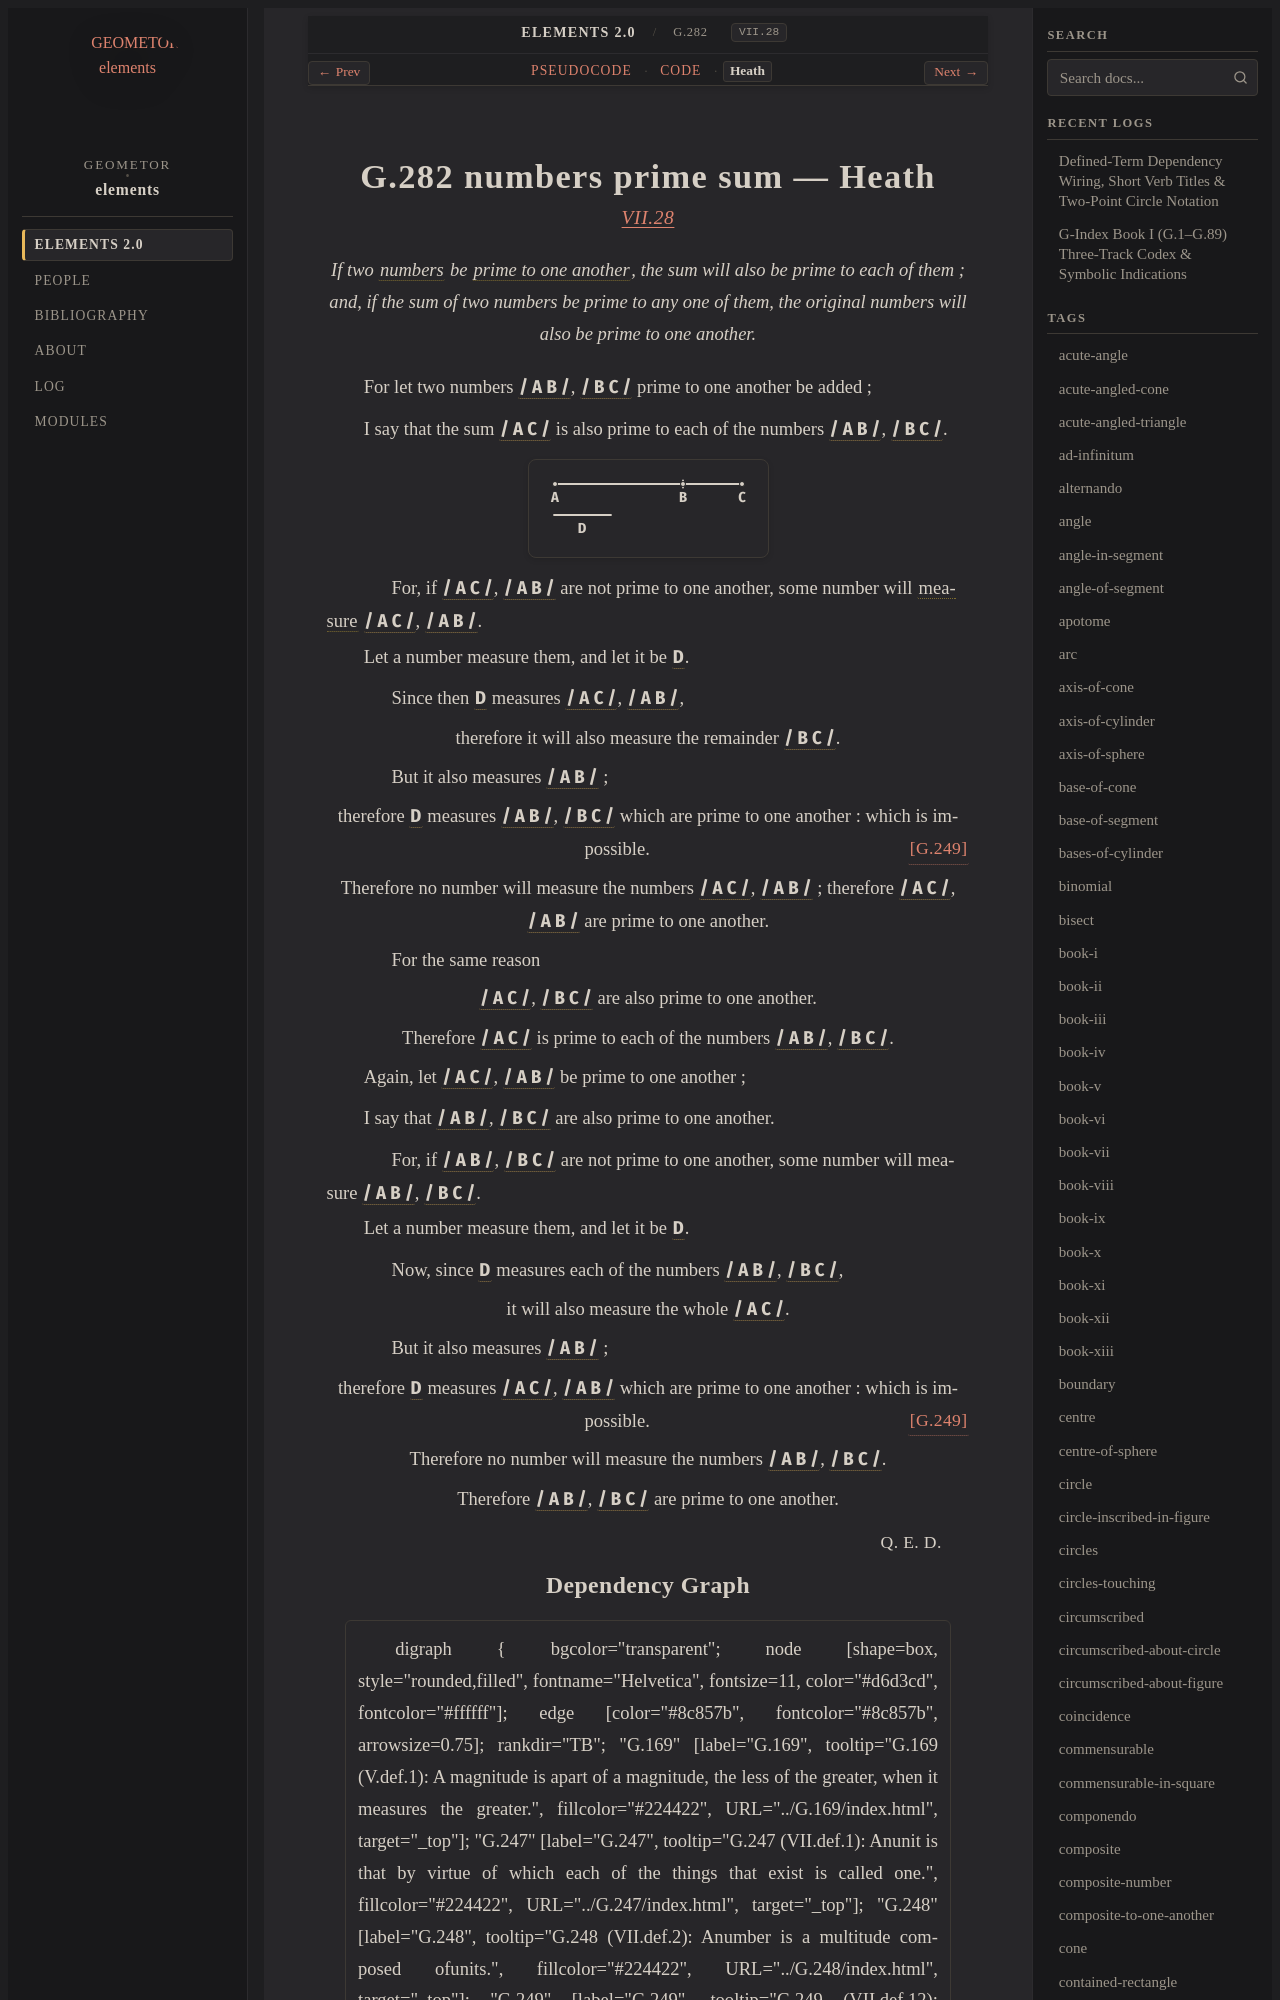

repository: geometor/elements · page: elements2/G.282/heath.html · generator: sphinx

:canonical_id: G.282
:original_id: VII.28
:title: G.282 numbers prime sum
:volume: II
:book: VII
:type: prop

G.282 numbers prime sum — Heath
===============================

.. rubric:: `VII.28 <https://geometor.github.io/euclid/heath/volume_II/book_vii/propositions/28/>`_

.. enunciation::

   If two :term:`numbers <G.248>` be :term:`prime to one another <G.249>`, the sum will also be prime to each of them ; and, if the sum of two numbers be prime to any one of them, the original numbers will also be prime to one another.

For let two numbers :g:`/ A B / <g1:/ A B />`, :g:`/ B C / <g1:/ B C />` prime to one another be added ;

I say that the sum :g:`/ A C / <g1:/ A C />` is also prime to each of the numbers :g:`/ A B / <g1:/ A B />`, :g:`/ B C / <g1:/ B C />`.

.. picture:: g1.svg
   :alt: Book VII, Proposition 28

.. subclause::

   For, if :g:`/ A C / <g1:/ A C />`, :g:`/ A B / <g1:/ A B />` are not prime to one another, some number will :term:`measure <G.253>` :g:`/ A C / <g1:/ A C />`, :g:`/ A B / <g1:/ A B />`.

Let a number measure them, and let it be :g:`D <g1:D>`.

.. subclause::
